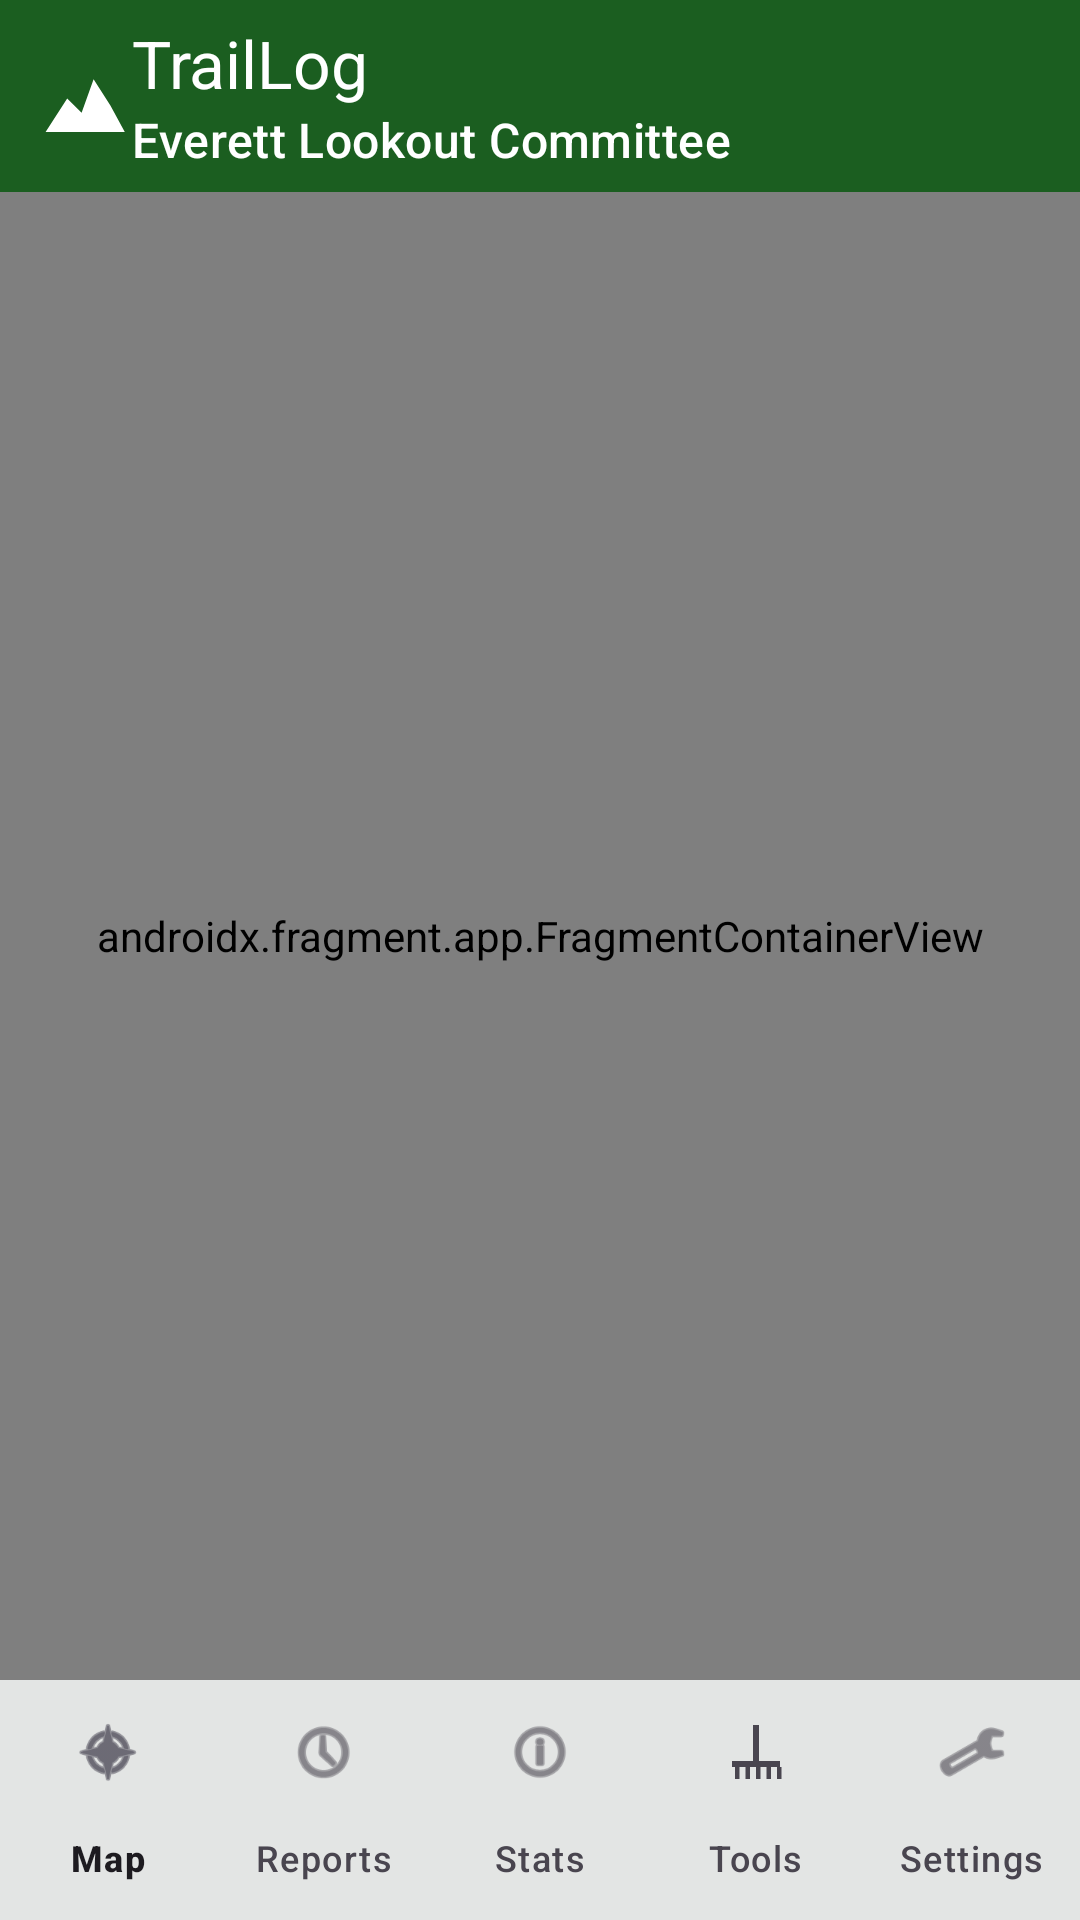

Layout XML and referenced resources for this Android screen:
<!-- AndroidManifest.xml: application theme Theme.TrailLog -->
<!-- res/layout/activity_main.xml -->
<?xml version="1.0" encoding="utf-8"?>
<LinearLayout xmlns:android="http://schemas.android.com/apk/res/android"
    xmlns:app="http://schemas.android.com/apk/res-auto"
    android:layout_width="match_parent"
    android:layout_height="match_parent"
    android:orientation="vertical">

    <com.google.android.material.appbar.AppBarLayout
        android:layout_width="match_parent"
        android:layout_height="wrap_content">

        <com.google.android.material.appbar.MaterialToolbar
            android:id="@+id/toolbar"
            android:layout_width="match_parent"
            android:layout_height="?attr/actionBarSize"
            android:background="@color/primary"
            app:logo="@drawable/ic_mountaineers_logo"
            app:title="@string/app_name"
            app:subtitle="@string/toolbar_subtitle"
            app:titleTextColor="@android:color/white"
            app:subtitleTextColor="@android:color/white"
            app:contentInsetStart="12dp"
            app:titleMarginStart="12dp" />

    </com.google.android.material.appbar.AppBarLayout>

    
    <androidx.fragment.app.FragmentContainerView
        android:id="@+id/nav_host_fragment"
        android:name="androidx.navigation.fragment.NavHostFragment"
        android:layout_width="match_parent"
        android:layout_height="0dp"
        android:layout_weight="1"
        app:defaultNavHost="true"
        app:navGraph="@navigation/nav_graph" />

    
    <TextView
        android:id="@+id/sync_status_banner"
        android:layout_width="match_parent"
        android:layout_height="wrap_content"
        android:background="@color/sync_banner_offline"
        android:clickable="true"
        android:focusable="true"
        android:gravity="center"
        android:paddingHorizontal="12dp"
        android:paddingVertical="10dp"
        android:textAppearance="?attr/textAppearanceBodyMedium"
        android:textColor="@android:color/white"
        android:visibility="gone" />

    <com.google.android.material.bottomnavigation.BottomNavigationView
        android:id="@+id/bottom_nav"
        android:layout_width="match_parent"
        android:layout_height="wrap_content"
        android:background="?attr/colorSurface"
        app:elevation="8dp"
        app:labelVisibilityMode="labeled"
        app:menu="@menu/bottom_nav_menu" />

</LinearLayout>
<!-- resources referenced by this layout -->
<resources>
  <color name="primary">#1B5E20</color>
  <color name="sync_banner_offline">#B71C1C</color>
  <!-- drawable ic_mountaineers_logo (drawable) -->
  <?xml version="1.0" encoding="utf-8"?>
  <vector xmlns:android="http://schemas.android.com/apk/res/android"
      android:width="32dp"
      android:height="32dp"
      android:viewportWidth="200"
      android:viewportHeight="200">
  
      
      <path
          android:fillColor="#FFFFFF"
          android:pathData="M20 175 L65 105 L95 135 L120 65 L155 120 L185 175 Z" />
  
  
  </vector>
  <string name="app_name">TrailLog</string>
  <string name="toolbar_subtitle">Everett Lookout Committee</string>
  <style name="Theme.TrailLog" parent="Theme.Material3.DayNight.NoActionBar">
          <item name="colorPrimary">@color/primary</item>
          <item name="colorOnPrimary">@android:color/white</item>
          <item name="colorPrimaryContainer">@color/primary_container</item>
          <item name="colorOnPrimaryContainer">@color/on_primary_container</item>
          <item name="colorSecondary">@color/accent</item>
          <item name="colorOnSecondary">@android:color/white</item>
          <item name="colorSecondaryContainer">@color/secondary_container</item>
          <item name="colorTertiary">@color/sync_banner_syncing</item>
          <item name="android:statusBarColor">@color/primary</item>
          <item name="android:navigationBarColor">@color/surface</item>
          <item name="android:windowLightStatusBar">false</item>
      </style>
  <color name="primary_container">#C8E6C9</color>
  <color name="on_primary_container">#002106</color>
  <color name="accent">#EF6C00</color>
  <color name="secondary_container">#FFE0B2</color>
  <color name="sync_banner_syncing">#1565C0</color>
  <color name="surface">#FFFBFE</color>
</resources>
